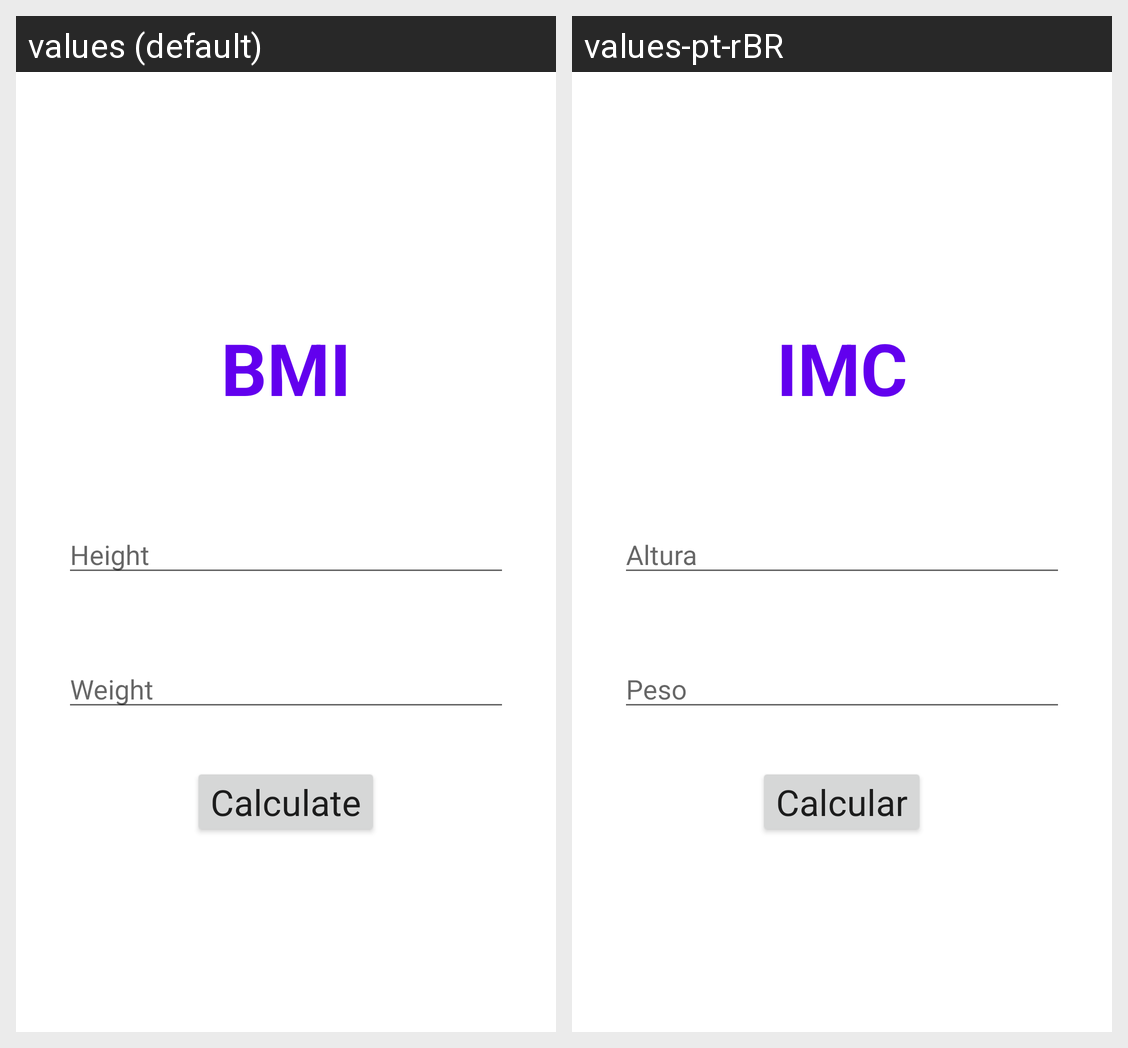

Here is an Android app screen in its default locale and in the app's own translations. Write out the translated-string differences for the strings that appear on this screen.
Android screen res/layout/activity_main_relative.xml rendered under 2 locales, left to right: values (default), values-pt-rBR. Device: Nexus 5 (rendered at 1080×1920; each locale shown at half size, 540×960, under a caption strip naming it); theme Theme.CalculadoraIMC.
Strings drawn on this screen, with the default value and each locale's value (text and hints the layout hard-codes, and strings that could not be matched under every locale, appear in the picture but are not listed):

bmi
  values: BMI
  values-pt-rBR: IMC

height
  values: Height
  values-pt-rBR: Altura

weight
  values: Weight
  values-pt-rBR: Peso

calculate
  values: Calculate
  values-pt-rBR: Calcular
